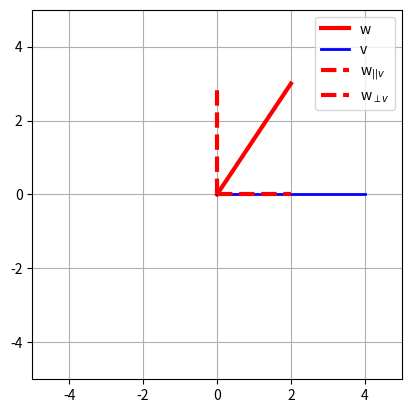

This chart was generated by the following Python code:
import numpy as np
import matplotlib.pyplot as plt
import math
from mpl_toolkits.mplot3d import Axes3D

# Vector w, to be decompose
w = np.array([2 ,3])

# vector v, the reference
v = np.array([4,0])

# compute w-parallel-to-v
beta = np.dot(v,w)/(np.dot(v,v))
w_par_v = beta*v

# compute  w-orthogonal-to-v
w_perp_v = w - w_par_v

# Confirm results algrebraically (both parallel and perpendicular compoenets sum to w)

print((w_par_v + w_perp_v) - w)
print(np.dot(w_par_v,w_perp_v))

## Plotting all 4 vectors 

plt.plot([0,w[0]],[0,w[1]],'r',linewidth=3)
plt.plot([0,v[0]],[0,v[1]],'b',linewidth=2)
plt.plot([0,w_par_v[0]],[0,w_par_v[1]],'r--',linewidth=3)
plt.plot([0,w_perp_v[0]],[0,w_perp_v[1]],'r--',linewidth=3)

plt.legend(['w','v','w$_{||v}$','w$_{\perp v}$'])
plt.axis('square')
plt.grid()
plt.axis([-5,5,-5,5])
plt.show()
